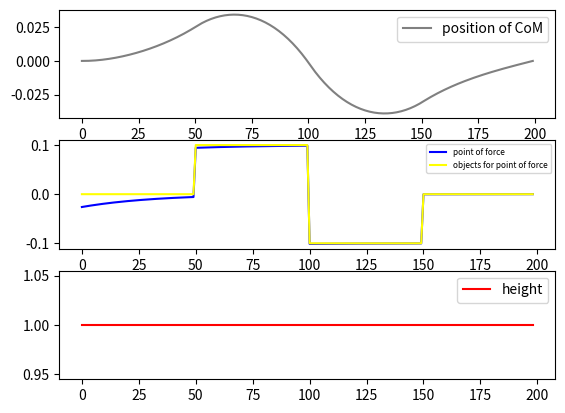

Reproduce this figure in Python. (Note: this script raises an exception after producing the figure.)
# from cProfile import label
from math import sqrt
import numpy as np
from matplotlib import pyplot as plt

#Dynamic Programming Solution for P and K
N = 200
dt = 0.01
P = np.zeros((2,2,N))
p = np.zeros((2,N))
K = np.zeros((1,2,N-1))
d = np.zeros(N-1)
h = np.ones(N-1)
uobjs = 0.0*np.ones(N-1)
# for i in range(N-1):
#     h[i] += 0.01*i
# for i in range(50,100):
#     uobjs[i] = 0.01
uobjs[50 :100] = 0.1*np.ones(50)
uobjs[100:150] = -0.1*np.ones(50)
uobjs[150:199] = 0.0*np.ones(49)

Q = np.diag([0.0,0.0])
Qn = np.diag([10.0,0.0])
# R = np.array([0.01])# 0.1结尾就不会上翘，N=200就能看出收敛
R = 0.01
g = 9.8
final_xobj = np.array([0.0,0])
P[:,:,N-1] = Qn
p[:,N-1] = Qn@(-final_xobj)
x0 = np.array([0.0,0.0])


# A = B = g/h[N-2]
# K[N-2] = (R + B*P[N-1]*B)/(B*P[N-1]*A)
# P[N-2] = Q + K[N-2]*R*K[N-2] + (A-B*K[N-2])*P[N-1]*(A-B*K[N-2])
#Backward Riccati recursion
for k in range(N-2, -1, -1):
    discrete_omega_square = g*dt/h[k]
    A = np.array([[1,dt],[discrete_omega_square,1]])
    B = np.array([[0],[-discrete_omega_square]])
    gx = Q@(-final_xobj)+ A.T@p[:,k+1]
    gu = R*(-uobjs[k])  + B.T@p[:,k+1]
    Gxx = Q + A.T@P[:,:,k+1]@A
    Gxu = A.T@P[:,:,k+1]@B
    Guu = R + B.T@P[:,:,k+1]@B
    # invGuu = np.linalg.inv(Guu)
    K[:,:,k] = (Gxu/Guu).T#invGuu@Gxu #实际是Gux
    d[k] = (gu/Guu).T#invGuu@gu
    P[:,:,k] = Gxx + K[:,:,k].T@Guu@K[:,:,k] - Gxu@K[:,:,k] - K[:,:,k].T@(Gxu.T)
    p[:,k] = gx - (K[:,:,k].T*gu + K[:,:,k].T@Guu*d[k] - Gxu*d[k]).reshape(2)

    # K[k] = (B*P[k+1]*A)/(R + B*P[k+1]*B)
    # P[k] = Q + K[k]*R*K[k] + (A-B*K[k])*P[k+1]*(A-B*K[k])

#Forward rollout starting at x0
xhist = np.zeros((2,N))
xhist[:,0] = x0
uhist = np.zeros(N-1)
for k in range(N-1):
    discrete_omega_square = g*dt/h[k]
    A = np.array([[1,dt],[discrete_omega_square,1]])
    B = np.array([[0],[-discrete_omega_square]])
    uhist[k] = -K[:,:,k]@xhist[:,k] - d[k]
    xhist[:,k+1] = A@xhist[:,k] + (B*uhist[k]).reshape(2)

plt.subplot(3,1,1)
plt.plot(xhist[0,:],'gray',label='position of CoM')
# plt.show()
plt.legend()
plt.subplot(3,1,2)
plt.plot(uhist,'blue',label='point of force') #point of force
plt.plot(uobjs,'yellow',label='objects for point of force') #objects for point of force
plt.legend(prop = {'size':6})
plt.subplot(3,1,3)
plt.plot(h,'red',label='height')
plt.legend()
plt.savefig('images/nmain/comy_trajectories_nmain3.png')
print(xhist[:,-1])